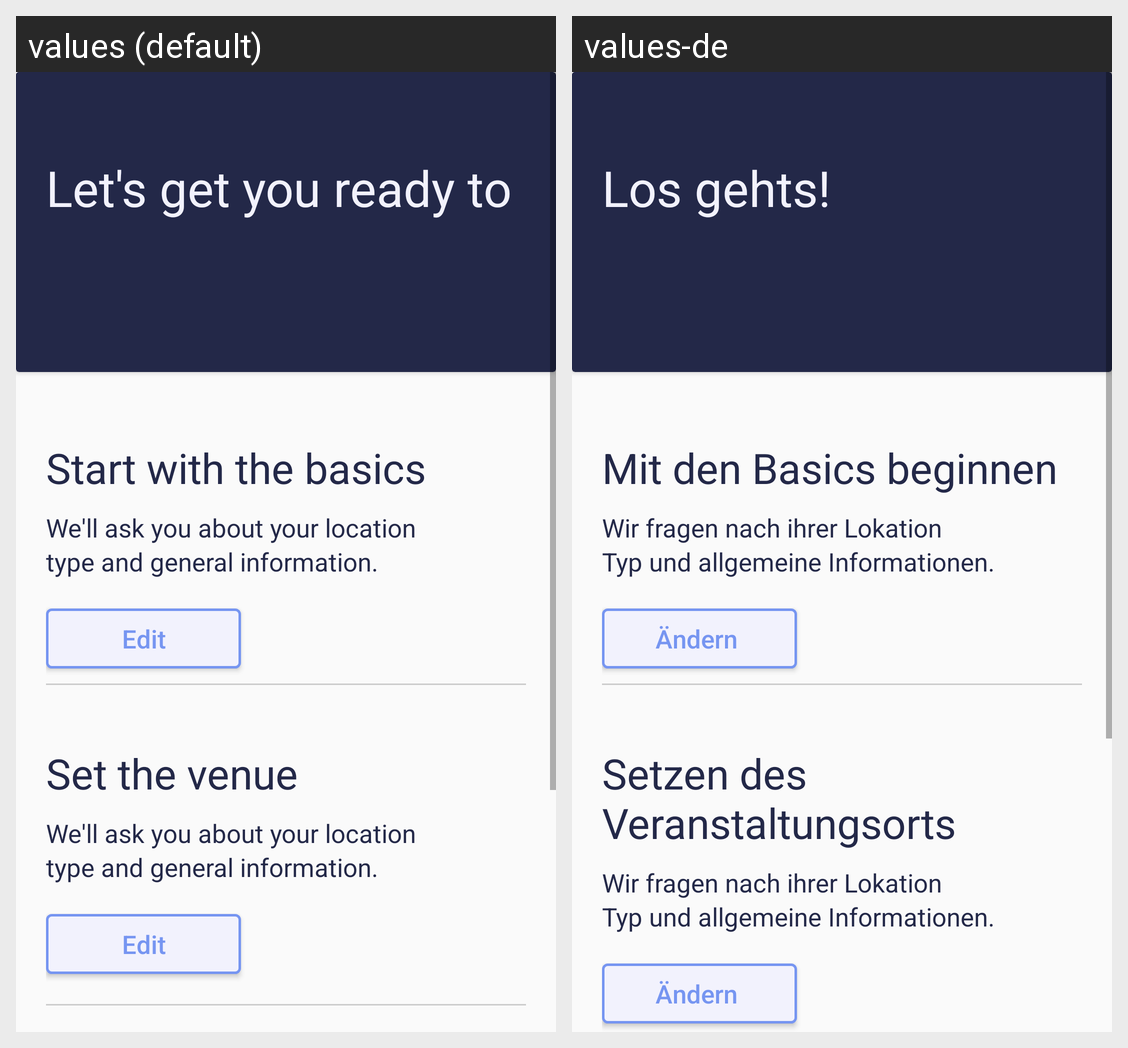

For this localized Android screen grid, give each drawn string resource with its value in every locale shown.
Android screen res/layout/activity_add_guest_location.xml rendered under 2 locales, left to right: values (default), values-de. Device: Nexus 5 (rendered at 1080×1920; each locale shown at half size, 540×960, under a caption strip naming it); theme AppTheme.
Strings drawn on this screen, with the default value and each locale's value (text and hints the layout hard-codes, and strings that could not be matched under every locale, appear in the picture but are not listed):

let_s_get_you_ready_to
  values: Let's get you ready to
  values-de: Los gehts!

start_with_the_basics
  values: Start with the basics
  values-de: Mit den Basics beginnen 

we_ll_ask_you_about_your_location
  values: We'll ask you about your location
  values-de: Wir fragen nach ihrer Lokation 

type_and_general_information
  values: type and general information.
  values-de: Typ und allgemeine Informationen.

edit
  values: Edit
  values-de: Ändern 

set_the_venue
  values: Set the venue
  values-de: Setzen des Veranstaltungsorts
